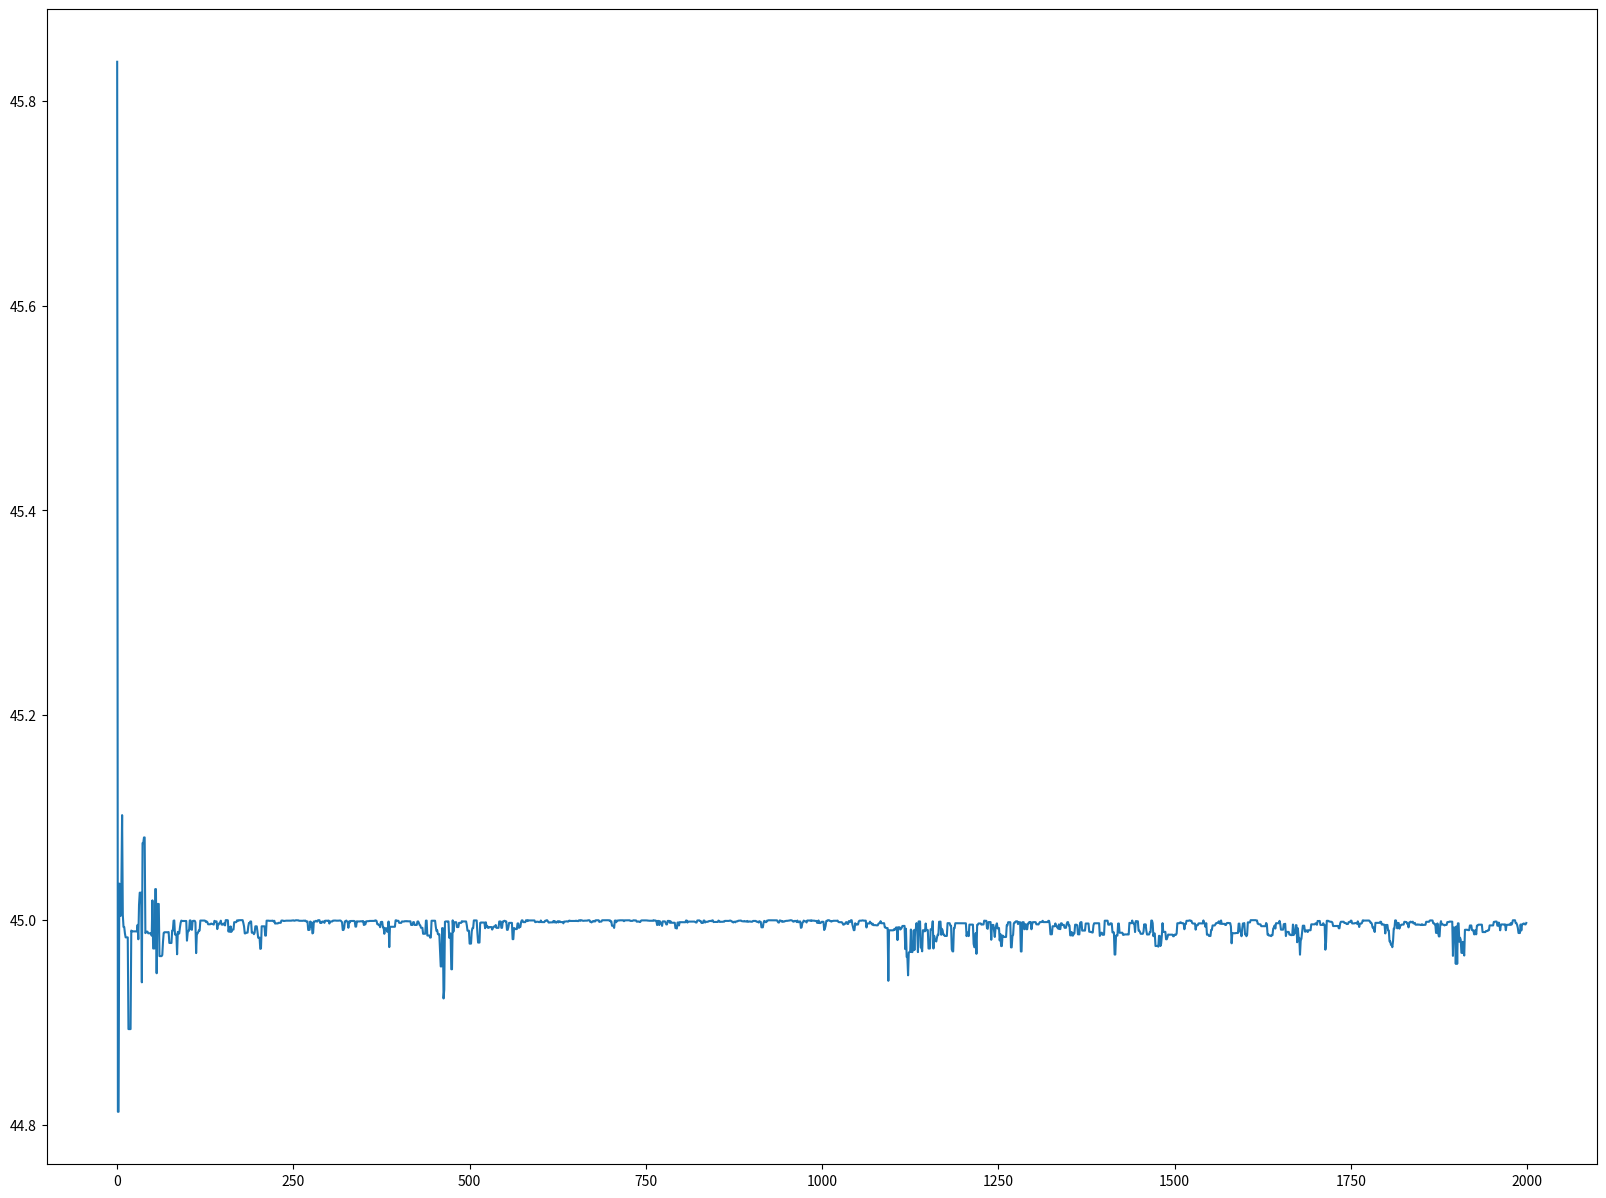
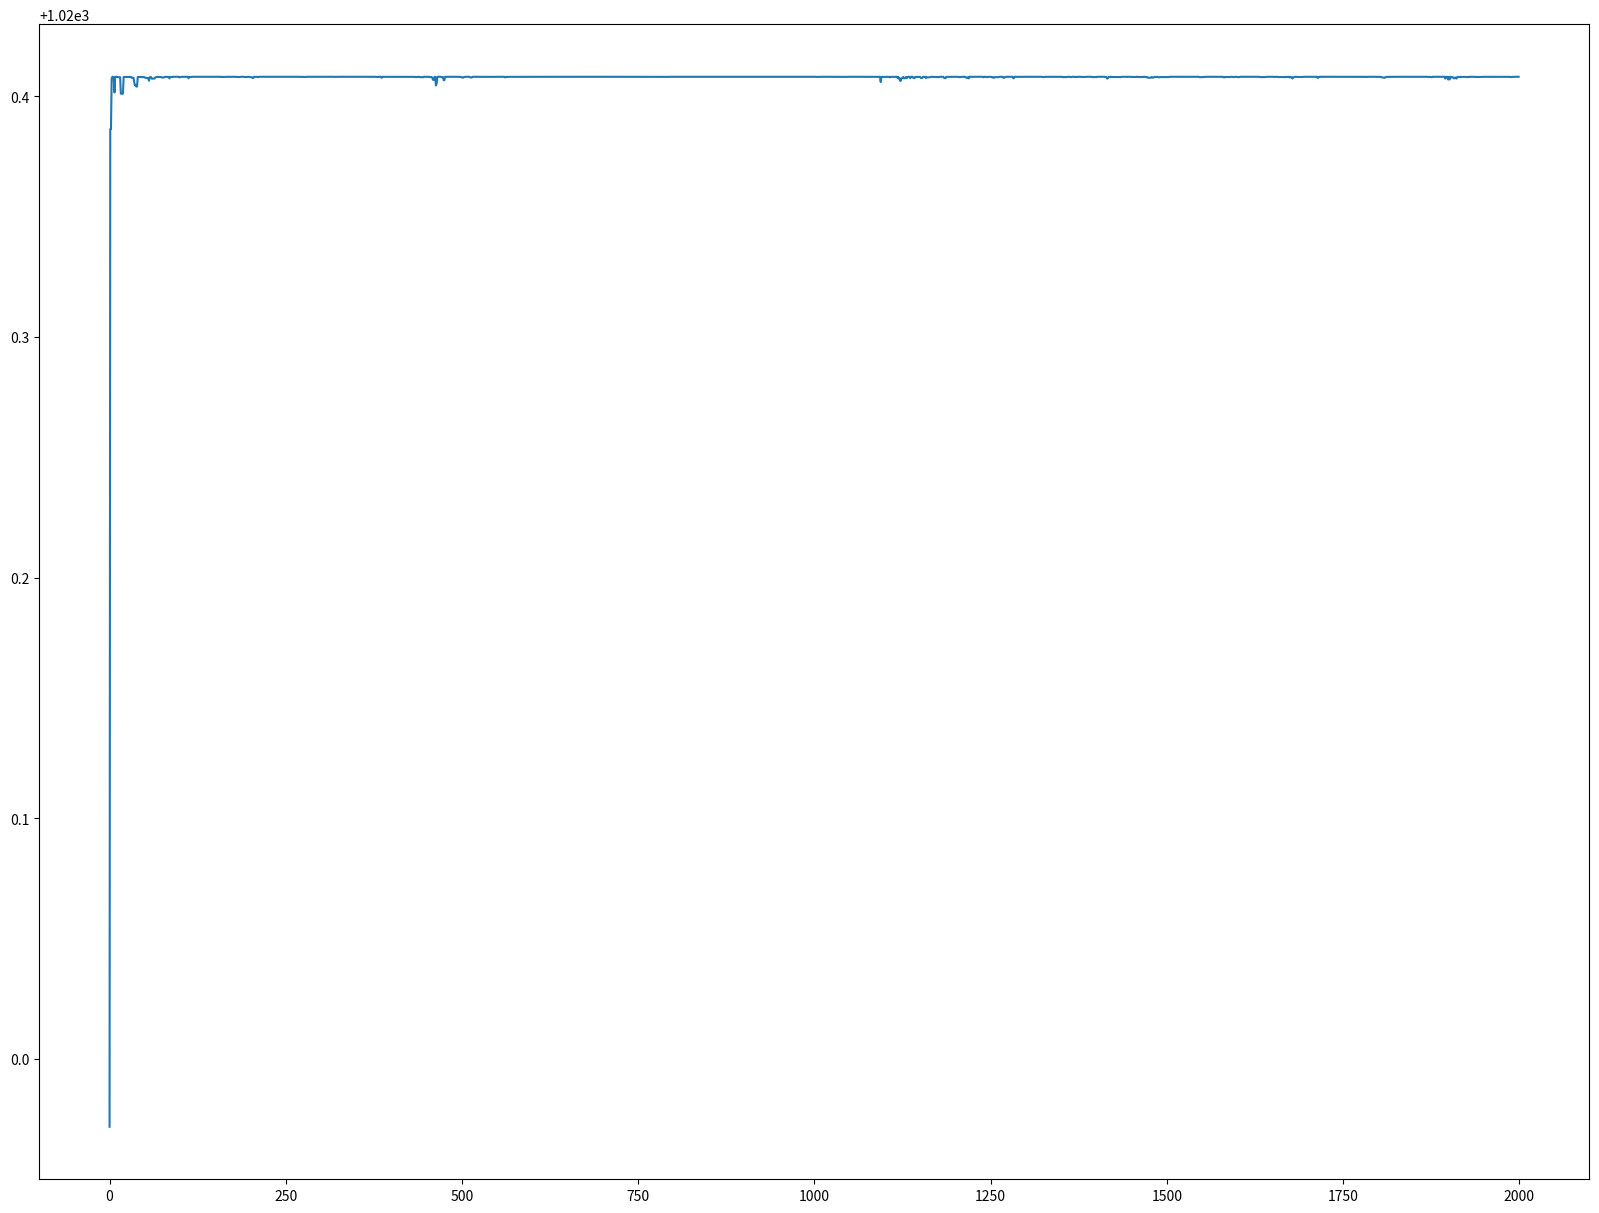

The script that saved these images, in order:

# coding: utf-8

# In[14]:
import random
import math
import matplotlib.pyplot as plt 


# In[15]:

# population size
popSize = 500
# chromosome size
chromSize = 40
# max value of a chromosome
maxValue = math.pi
speed = 100
gravity = 9.8
generation = 2000
matingPos = 0.6
mutationPos = 0.1


# In[16]:

def GenerateChromosome(popSize, chromSize):
    pop = []
    for i in range(popSize):
        pop.append([])
        for j in range(chromSize):
            pop[i].append(random.randint(0,1))
    return pop


# In[17]:

def DecodeChromsome(pop,chromSize,maxValue,speed):
    radian = []
    decodeVal = []        
    for i in pop:
        r = ChromsomeToRadian(i,chromSize,maxValue)
        distance = CalculateDistance(r, speed)
        radian.append(r)
        decodeVal.append(distance)
    return radian,decodeVal

def CalculateDistance(rad,speed):
    ver = speed * math.sin(rad)
    hor = speed * math.cos(rad)
    time = (ver / gravity) * 2
    dis = hor * time
    return dis
    


# In[18]:

# 消除負值
# 不將負值設為0的原因是因為若所有基因皆為0, 分母將除以0
def Eliminate(value):
    for i in range(len(value)):
        if(value[i] < 1):
            value[i] = 1 


# In[19]:

def ChromsomeToRadian(gene,chromSize,maxValue):
    temp = 0
    chromMaxValue = pow(2,chromSize) - 1
    
    for i in range(len(gene)):
        temp = temp*2 + gene[i]
    temp = temp / chromMaxValue * maxValue
    return temp

def RadianToDegree(radian):
    return radian * 180 / math.pi


# In[20]:

def Best(pop,radian,distance):
    dis = 0
    degree = 0    
    gene = []
    for i in range(len(radian)):
        if(dis < distance[i]):
            dis = distance[i]
            degree = RadianToDegree(radian[i])            
            gene = pop[i][:]
    return gene,degree,dis


# In[21]:

# 計算累積機率
def CumSum(pos):
    temp = 0
    for i in range(len(pos) - 1):
        temp += pos[i]
        pos[i] = temp
    pos[len(pos)-1] = 1
    

# 表現越好的基因佔有比例越大
def Selection(pop,val):    
    totalVal = sum(val)
    pos = []
    for i in val:
        pos.append(i/totalVal)           
    CumSum(pos)     
    i = 0
    idx = 0
    newPop = [[]]
    while(i < len(pop)):              
        while(i < round(pos[idx] * len(pop))):            
            newPop.append(pop[idx][:])            
            i +=1                        
        idx+=1                        
    return newPop[1:]    


# In[22]:

# 交配
def Mating(pop):    
    for i in range(len(pop)):
        if(random.random() <= matingPos):            
            idx = random.randint(0,len(pop) - 2)
            if idx >= i:
                idx+=1
            mPoint = random.sample(range(0,len(pop[0])),2)
            mPoint.sort()
            pop[i][mPoint[0]:mPoint[1]] = pop[idx][mPoint[0]:mPoint[1]]     

# 突變
def Mutation(pop):
    for i in range(len(pop)):        
        if(random.random() <= mutationPos):  
            mPoint = random.randint(0,len(pop[0])-1)            
            if(pop[i][mPoint] == 0):
                pop[i][mPoint] = 1                        
            else:
                pop[i][mPoint] = 0                                            
           


# In[23]:

pop = GenerateChromosome(popSize, chromSize)
results = [[]]

bestDistance = 0
bestDegree = 0
bestGene = []
for i in range(generation):        
    radian,val = DecodeChromsome(pop,chromSize,maxValue,speed)
    Eliminate(val)    
    bestGene,degree, distance = Best(pop,radian,val)
    if(distance > bestDistance):
        bestDistance = distance
        bestDegree = degree        
    results.append([degree,distance])
    pop = Selection(pop,val)        
    Mating(pop)            
    Mutation(pop) 
    

results = results[1:]
print("Best Degree : " + str(bestDegree) + " Best Distance : " + str(bestDistance) + " Best Gene : " + str(bestGene))

# Plot
X = []
Ydegree = []
Ydistance = []
for i in range(generation):
    X.append(i)        
    Ydegree.append(results[i][0])
    Ydistance.append(results[i][1])



# In[25]:

plt.rcParams['figure.figsize'] = [20, 15]

plt.figure()
plt.plot(X, Ydegree)
plt.show()

plt.rcParams['figure.figsize'] = [20, 15]

plt.figure()
plt.plot(X, Ydistance)
plt.show()


